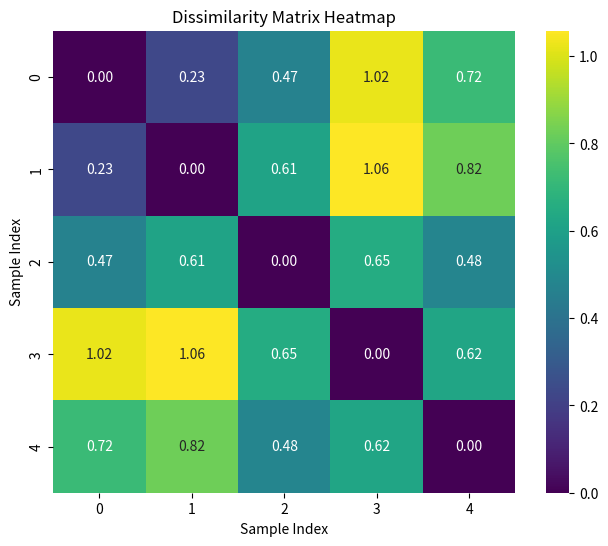

Write the Python code that produced this figure.
import numpy as np
import matplotlib.pyplot as plt
import seaborn as sns

def compute_dissimilarity_matrix(data):
    num_samples = data.shape[0]
    dissimilarity_matrix = np.zeros((num_samples, num_samples))
    for i in range(num_samples):
        for j in range(num_samples):
            dissimilarity_matrix[i, j] = np.linalg.norm(data[i] - data[j])
    return dissimilarity_matrix

def generate_data(num_points, num_features):
    return np.random.rand(num_points, num_features)

num_points = 5
num_features = 3
data = generate_data(num_points, num_features)
dissimilarity_matrix = compute_dissimilarity_matrix(data)

print("Dissimilarity Matrix:")
print(dissimilarity_matrix)

plt.figure(figsize=(8, 6))
sns.heatmap(dissimilarity_matrix, annot=True, fmt=".2f", cmap='viridis', square=True)
plt.title('Dissimilarity Matrix Heatmap')
plt.xlabel('Sample Index')
plt.ylabel('Sample Index')
plt.show()
